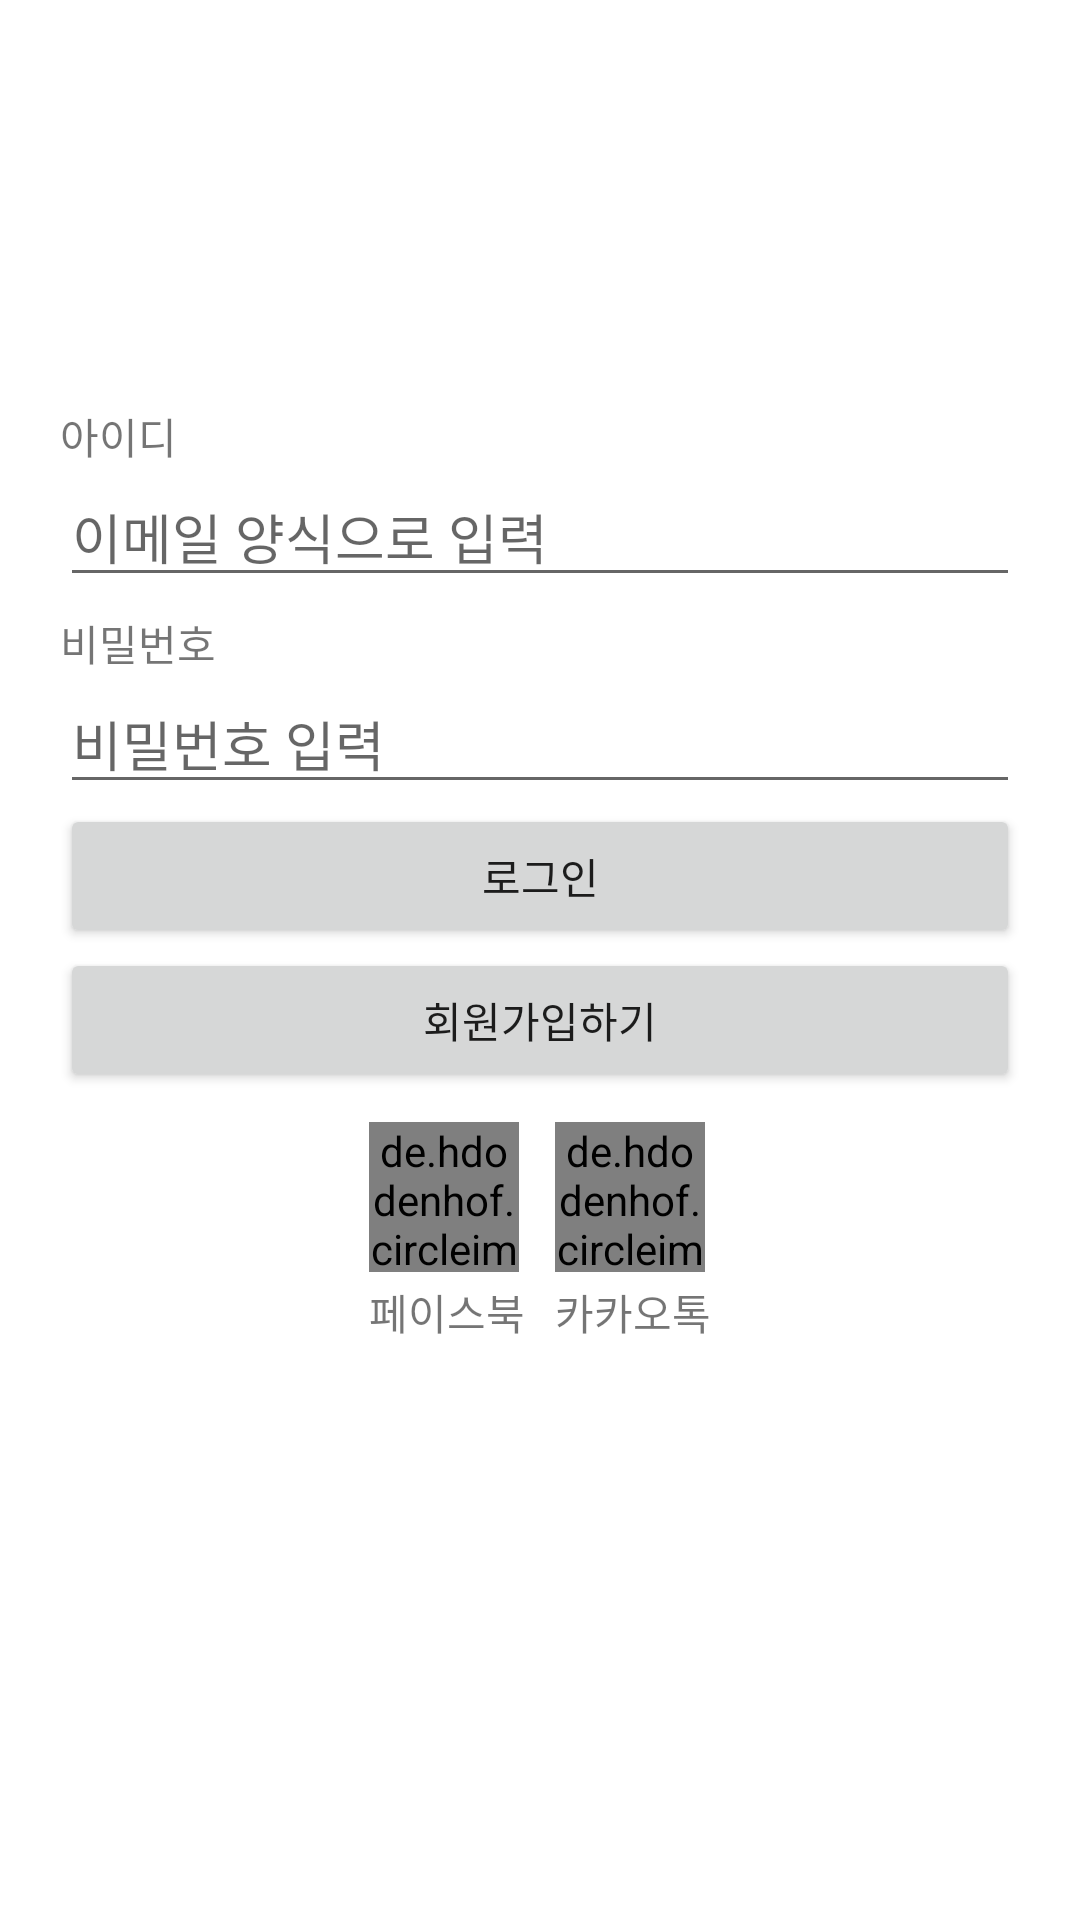

Reconstruct the res/layout file that produces this screen, plus the resources it refers to.
<!-- AndroidManifest.xml: application theme Theme.KeepTheTime_211121 -->
<!-- res/layout/activity_login.xml -->
<?xml version="1.0" encoding="utf-8"?>
<layout xmlns:tools="http://schemas.android.com/tools"
    xmlns:android="http://schemas.android.com/apk/res/android"
    xmlns:app="http://schemas.android.com/apk/res-auto">
    <LinearLayout
        android:layout_width="match_parent"
        android:layout_height="match_parent"
        android:orientation="vertical"
        android:padding="20dp"
        tools:context=".LoginActivity">

        <LinearLayout
            android:layout_width="match_parent"
            android:layout_height="wrap_content"
            android:gravity="center"
            android:orientation="vertical">

            <ImageView
                android:layout_width="100dp"
                android:layout_height="100dp"
                android:src="@mipmap/ic_launcher" />


        </LinearLayout>

        <TextView
            android:layout_width="wrap_content"
            android:layout_height="wrap_content"
            android:text="아이디"
            android:layout_marginTop="15dp"/>

        <EditText
            android:id="@+id/edtEmail"
            android:layout_width="match_parent"
            android:layout_height="wrap_content"
            android:hint="이메일 양식으로 입력"/>

        <TextView
            android:layout_width="wrap_content"
            android:layout_height="wrap_content"
            android:text="비밀번호"
            android:layout_marginTop="5dp"/>

        <EditText
            android:id="@+id/edtPassword"
            android:layout_width="match_parent"
            android:layout_height="wrap_content"
            android:inputType="textPassword"
            android:hint="비밀번호 입력"/>

        <Button
            android:layout_width="match_parent"
            android:layout_height="wrap_content"
            android:text="로그인"
            android:id="@+id/btnLogin"/>

        <Button
            android:layout_width="match_parent"
            android:layout_height="wrap_content"
            android:text="회원가입하기"
            android:id="@+id/btnSignUp"/>


        <LinearLayout
            android:layout_width="match_parent"
            android:layout_height="wrap_content"
            android:orientation="horizontal"
            android:layout_marginTop="10dp"
            android:gravity="center">

            <LinearLayout
                android:id="@+id/btnFacebookLogin"
                android:layout_width="wrap_content"
                android:layout_height="wrap_content"
                android:orientation="vertical">

                <de.hdodenhof.circleimageview.CircleImageView
                    android:layout_width="50dp"
                    android:layout_height="50dp"
                    android:src="@drawable/facebook_logo"/>

                <TextView
                    android:layout_width="wrap_content"
                    android:layout_height="wrap_content"
                    android:layout_marginTop="3dp"
                    android:text="페이스북" />



            </LinearLayout>
            <LinearLayout
                android:id="@+id/btnKakaotalkLogin"
                android:layout_width="wrap_content"
                android:layout_height="wrap_content"
                android:layout_marginStart="10dp"
                android:orientation="vertical">

                <de.hdodenhof.circleimageview.CircleImageView
                    android:layout_width="50dp"
                    android:layout_height="50dp"
                    android:src="@drawable/kakao_login_icon"/>

                <TextView
                    android:layout_width="wrap_content"
                    android:layout_height="wrap_content"
                    android:layout_marginTop="3dp"
                    android:text="카카오톡" />



            </LinearLayout>

        </LinearLayout>

    </LinearLayout>
</layout>
<!-- resources referenced by this layout -->
<resources>
  <style name="Theme.KeepTheTime_211121" parent="Theme.MaterialComponents.DayNight.DarkActionBar">
          
          <item name="colorPrimary">@color/purple_500</item>
          <item name="colorPrimaryVariant">@color/purple_700</item>
          <item name="colorOnPrimary">@color/white</item>
          
          <item name="colorSecondary">@color/teal_200</item>
          <item name="colorSecondaryVariant">@color/teal_700</item>
          <item name="colorOnSecondary">@color/black</item>
          
          <item name="android:statusBarColor" tools:targetApi="l">?attr/colorPrimaryVariant</item>
          
      </style>
  <!-- not gathered from this repository: default colours our renderer supplied (Android Studio template values) -->
  <color name="purple_500">#FF6200EE</color>
  <color name="purple_700">#FF3700B3</color>
  <color name="teal_200">#FF03DAC5</color>
  <color name="teal_700">#FF018786</color>
  <color name="black">#FF000000</color>
  <color name="white">#FFFFFFFF</color>
</resources>
